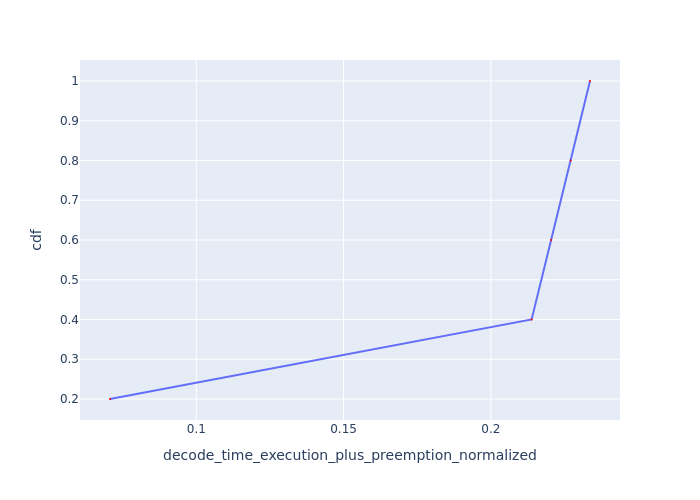

Data behind this chart, as committed beside it:
Request Id, decode_time_execution_plus_preemption_no…, cdf
0_4, 0.07069, 0.2
0_3, 0.2139, 0.4
0_2, 0.2205, 0.6
0_1, 0.2271, 0.8
0_0, 0.2337, 1.0
